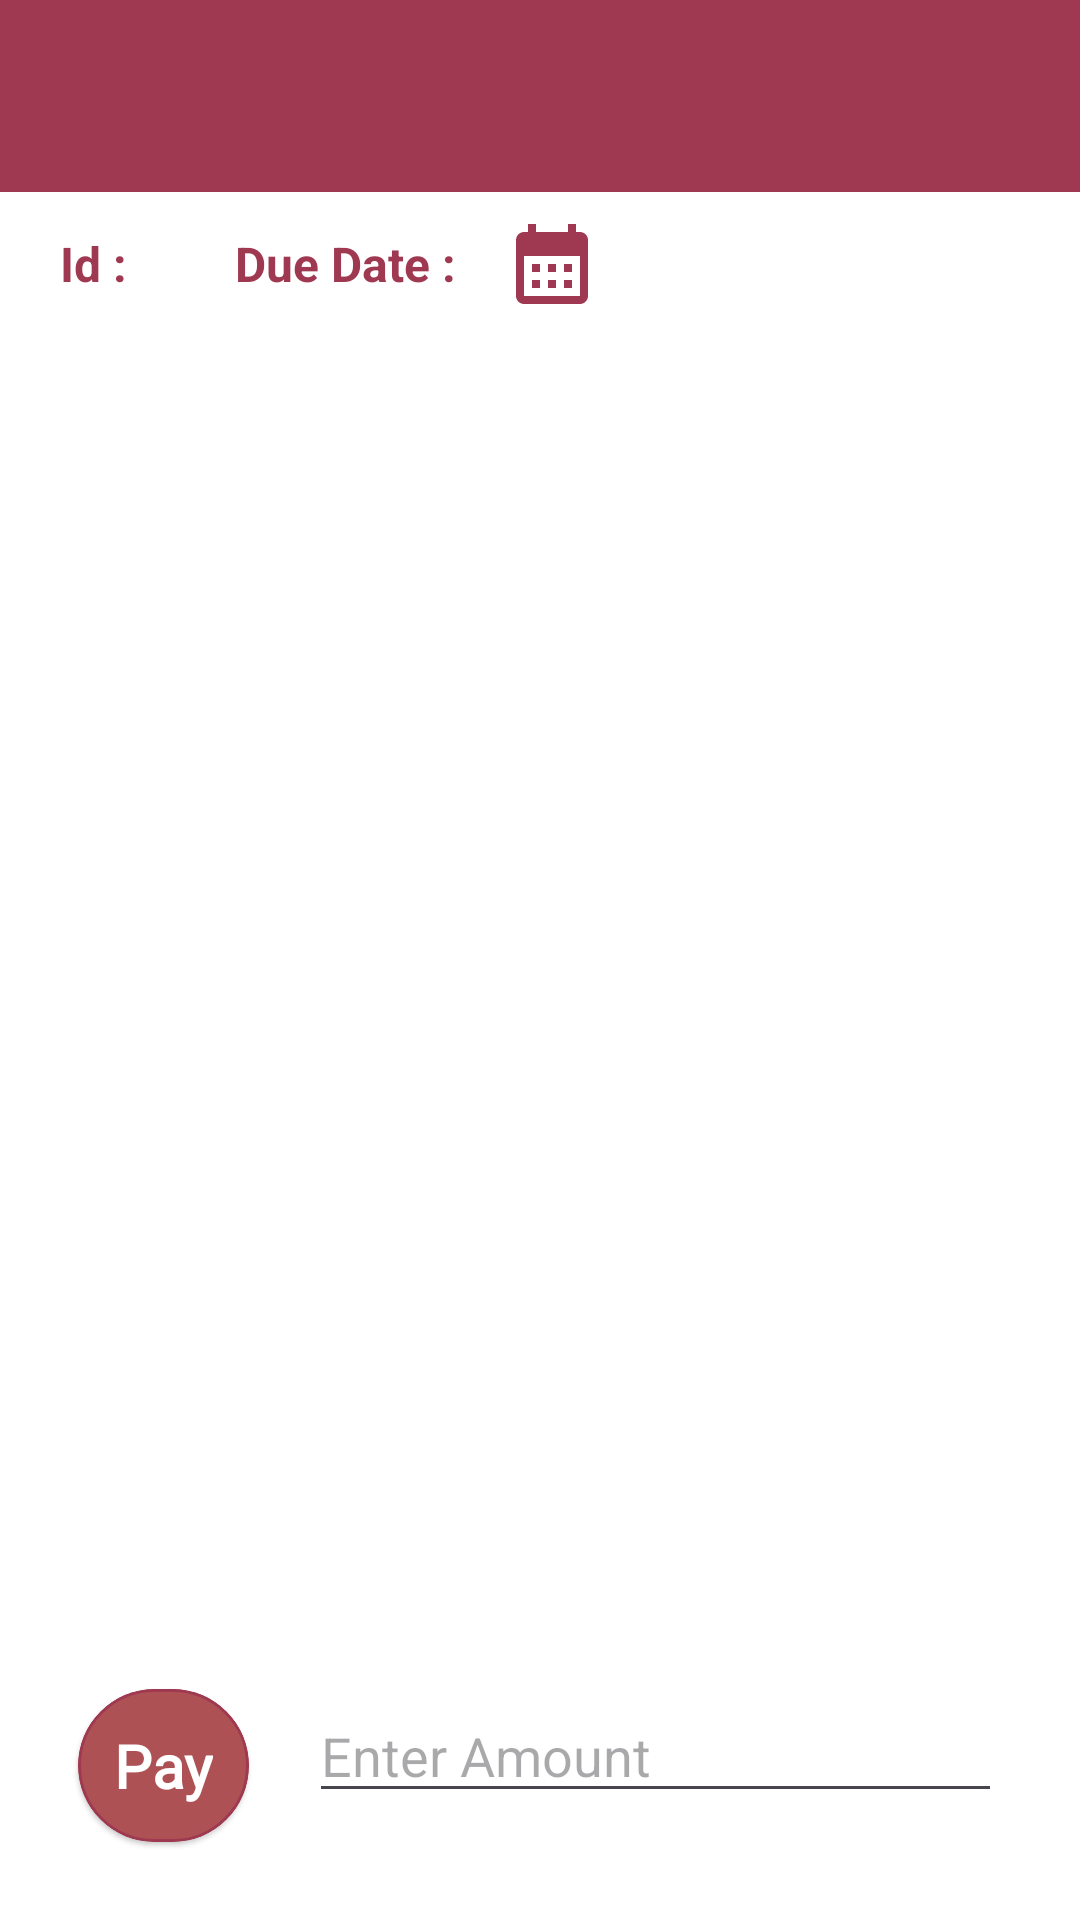

This screen was rendered from an Android layout file. Write that file and the resources it references.
<!-- AndroidManifest.xml: application theme Theme.JitDemo -->
<!-- res/layout/activity_multi_task_pay_bills.xml -->
<?xml version="1.0" encoding="utf-8"?>
<LinearLayout xmlns:android="http://schemas.android.com/apk/res/android"
    xmlns:app="http://schemas.android.com/apk/res-auto"
    xmlns:tools="http://schemas.android.com/tools"
    android:id="@+id/main"
    android:layout_width="match_parent"
    android:layout_height="match_parent"
    android:orientation="vertical"
    tools:context=".MultiTaskPayBills">

    <androidx.appcompat.widget.Toolbar
        android:id="@+id/toolbar"
        android:layout_width="match_parent"
        android:layout_height="wrap_content"
        android:background="@color/bank_dark_primary"
        app:popupTheme="@style/ThemeOverlay.AppCompat.Light"
        app:titleTextColor="@android:color/white">

        <LinearLayout
            android:layout_width="match_parent"
            android:layout_height="wrap_content"
            android:gravity="center_vertical"
            android:orientation="horizontal">

            <ImageView
                android:id="@+id/profile_icon"
                android:layout_width="40dp"
                android:layout_height="40dp"
                android:padding="10dp"
                android:src="@drawable/backbutton" />

            <TextView
                android:id="@+id/header_title"
                android:layout_width="0dp"
                android:layout_height="wrap_content"
                android:layout_weight="1"
                android:fontFamily="@font/cnl_bold"
                android:gravity="center"
                android:textColor="@android:color/white"
                android:textSize="24sp" />

        </LinearLayout>

    </androidx.appcompat.widget.Toolbar>

    
    <LinearLayout
        android:id="@+id/toolbar_bottom_bar"
        android:layout_width="match_parent"
        android:layout_height="wrap_content"
        android:gravity="center_vertical"
        android:orientation="horizontal"
        android:padding="8dp">

        <TextView
            android:id="@+id/id"
            android:layout_width="wrap_content"
            android:layout_height="wrap_content"
            android:gravity="start"
            android:layout_marginStart="12dp"
            android:textColor="@color/bank_dark_primary"
            android:text="Id : "
            android:textStyle="bold"
            android:textSize="16sp" />

        <TextView
            android:id="@+id/gettingData"
            android:layout_width="wrap_content"
            android:layout_height="wrap_content"
            android:textColor="@color/bank_light_primary"
            android:textSize="16sp"
            android:layout_marginStart="8dp"/>


        <TextView
            android:id="@+id/textView"
            android:layout_width="wrap_content"
            android:layout_height="wrap_content"
            android:text="Due Date :"
            android:textStyle="bold"
            android:textColor="@color/bank_dark_primary"
            android:textSize="16sp"
            android:layout_marginStart="24dp"/>

        <TextView
            android:id="@+id/datePicked"
            android:layout_width="wrap_content"
            android:layout_height="wrap_content"
            android:text=""
            android:textColor="@color/bank_light_primary"
            android:textSize="16sp"
            android:layout_marginStart="8dp"/>

        <ImageView
            android:id="@+id/calendar_icon"
            android:layout_width="32dp"
            android:layout_height="32dp"
            android:clickable="true"
            android:focusable="true"
            android:layout_marginEnd="5dp"
            android:src="@drawable/calendar_month"
            android:layout_marginStart="8dp"/>

    </LinearLayout>

    <FrameLayout
        android:layout_width="match_parent"
        android:layout_height="0dp"
        android:layout_weight="1">

        
        <ScrollView
            android:layout_width="match_parent"
            android:layout_height="match_parent">

            <LinearLayout
                android:id="@+id/scrollViewContainer"
                android:layout_width="match_parent"
                android:layout_height="wrap_content"
                android:orientation="vertical">


            </LinearLayout>

        </ScrollView>

    </FrameLayout>

    
    <LinearLayout
        android:id="@+id/button_container"
        android:layout_width="match_parent"
        android:layout_height="wrap_content"
        android:orientation="horizontal"
        android:padding="16dp">

        
        <com.google.android.material.card.MaterialCardView
            android:id="@+id/button_pay"
            android:layout_width="wrap_content"
            android:layout_height="wrap_content"
            android:backgroundTint="@color/bank_light_primary"
            app:cardCornerRadius="26dp"
            app:cardElevation="1dp"
            app:strokeColor="@color/bank_dark_primary"
            android:layout_margin="10dp"
            app:strokeWidth="1dp">

            <TextView
                android:layout_width="wrap_content"
                android:layout_height="wrap_content"
                android:layout_gravity="center"
                android:layout_margin="12dp"
                android:fontFamily="@font/cnl_bold"
                android:text="Pay"
                android:textColor="@color/white"
                android:textSize="20sp"
                android:textStyle="bold" />

        </com.google.android.material.card.MaterialCardView>

        
        <com.google.android.material.card.MaterialCardView
            android:id="@+id/button_add_to_wallet"
            android:layout_width="wrap_content"
            android:layout_height="wrap_content"
            android:backgroundTint="@color/bank_light_primary"
            android:visibility="gone"
            app:cardCornerRadius="26dp"
            app:cardElevation="1dp"
            android:layout_marginVertical="10dp"
            app:strokeColor="@color/bank_dark_primary"
            app:strokeWidth="1dp">

            <TextView
                android:layout_width="wrap_content"
                android:layout_height="wrap_content"
                android:layout_gravity="center"
                android:layout_margin="12dp"
                android:fontFamily="@font/cnl_bold"
                android:text="Add to wallet"
                android:textColor="@color/white"
                android:textSize="20sp"
                android:textStyle="bold" />

        </com.google.android.material.card.MaterialCardView>

        <EditText
            android:id="@+id/text_field"
            android:layout_width="wrap_content"
            android:layout_height="wrap_content"
            android:layout_weight="1"
            android:hint="Enter Amount"
            android:layout_margin="10dp"
            android:inputType="number"
            android:digits="0123456789" />

    </LinearLayout>
</LinearLayout>
<!-- resources referenced by this layout -->
<resources>
  <color name="bank_dark_primary">#9f3951</color>
  <color name="bank_light_primary">#ad5154</color>
  <color name="white">#FFFFFF</color>
  <!-- drawable calendar_month (drawable) -->
  <vector android:height="36dp" android:tint="#9F3951"
      android:viewportHeight="24" android:viewportWidth="24"
      android:width="36dp" xmlns:android="http://schemas.android.com/apk/res/android">
      <path android:fillColor="@android:color/white" android:pathData="M19,4h-1V2h-2v2H8V2H6v2H5C3.89,4 3.01,4.9 3.01,6L3,20c0,1.1 0.89,2 2,2h14c1.1,0 2,-0.9 2,-2V6C21,4.9 20.1,4 19,4zM19,20H5V10h14V20zM9,14H7v-2h2V14zM13,14h-2v-2h2V14zM17,14h-2v-2h2V14zM9,18H7v-2h2V18zM13,18h-2v-2h2V18zM17,18h-2v-2h2V18z"/>
  </vector>
  <style name="Theme.JitDemo" parent="Theme.Material3.Light.NoActionBar">
          
          <item name="colorPrimary">@color/bank_dark_primary</item>
          <item name="colorPrimaryVariant">@color/bank_dark_secondary</item>
          <item name="colorOnPrimary">@color/bank_light_blue</item>
          <item name="android:colorBackground">@color/white</item>
          
          <item name="colorSecondary">@color/bank_light_primary</item>
          <item name="colorSecondaryVariant">@color/bank_light_secondary</item>
          <item name="colorOnSecondary">@color/bank_light_orange</item>
          
          <item name="android:statusBarColor">?attr/colorPrimaryVariant</item>
          
          <item name="android:forceDarkAllowed" tools:targetApi="q">false</item>
      </style>
  <color name="bank_dark_secondary">#ed7867</color>
  <color name="bank_light_blue">#e6faff</color>
  <color name="bank_light_secondary">#fbab88</color>
  <color name="bank_light_orange">#ffebe6</color>
</resources>
